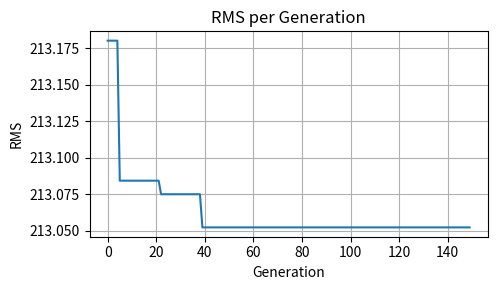
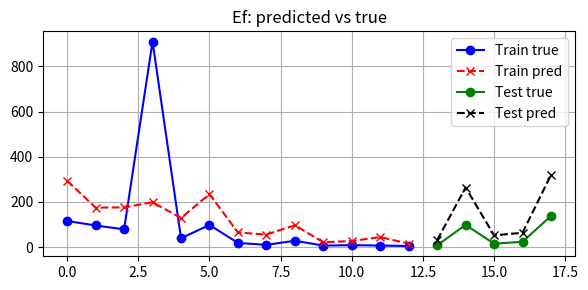

Recreate these plots in Python, in order.
"""
ЛР-4, вариант 7
────────────────────────────────────────────
• Эволюционный алгоритм: генетическое программирование (GP)
• Кодирование решения: деревья арифм. выражений
• Целевая функция (fitness): RMS-ошибка (среднеквадратичная ошибка)
• Операторы:   – кроссовер поддеревьев
               – мутация «растущая/усекающая» + гаусс-сдвиг констант
               – ранговая селекция + 1 элитная особь
• Модель, которую хотим найти:  Ef = a · L^b   (ядро COCOMO)
────────────────────────────────────────────
"""

import random, math, numpy as np
from copy import deepcopy
import matplotlib.pyplot as plt

random.seed(42)                   # фиксируем сид → одинаковый результат

# ────────────────────────────── данные ──────────────────────────────
# 13 проектов идут в обучение, 5 ‒ в “тест”.
projects = [
    (90.2,115.8),(46.2,96.0),(46.5,79.0),(54.5,909.8),(31.1,39.6),
    (67.5,98.4),(12.8,18.9),(10.5,10.3),(21.5,28.5),(3.1,7.0),
    (4.2,9.0),(7.8,7.3),(2.1,5.0),                  # train
    (5.0,8.4),(78.6,98.7),(9.7,15.6),(12.5,23.9),(100.8,138.3)  # test
]
train, test = projects[:13], projects[13:]

MAX_ABS = 1e6        

def safe_val(v: float) -> float:
    # убираем nan/inf и слишком большие числа, чтобы не было ошибок
    return v if np.isfinite(v) and abs(v) < MAX_ABS else MAX_ABS

def safe_pow(a: float, b: float) -> float:
    # не уходим в комплекс или overflow
    if a < 0 and not float(b).is_integer():                # (-5)**1.3 = complex
        return 1.0
    if abs(a) > 1e3 or abs(b) > 10:                       # слишком крутые числа
        return 1.0
    try:
        return safe_val(a ** b)
    except Exception:
        return 1.0

OPS = ['*', '+']             # разрешённые бинарные операции в верхушке

def rnd_const(lo: float = 0.1, hi: float = 10.0) -> float:
    # случайная вещественная константа ~ U(lo, hi)
    return round(random.uniform(lo, hi), 4)

def make_cocomo_node(a=None, b=None):
    # узел-ядро:  a * x ** b
    # если a, b не заданы, берутся случайные
    return ['*',
            a if a is not None else rnd_const(),
            ['**', 'x', b if b is not None else rnd_const(0, 3)]]

def random_expr(depth: int = 4):
    # случайное дерево (depth≈4 достаточно для варианта)
    if depth == 0 or random.random() < 0.3:
        return make_cocomo_node()
    op = random.choice(OPS)                     # '+' или '*'
    return [op, random_expr(depth - 1), random_expr(depth - 1)]

def evaluate(expr, x: float) -> float:
    # вычисляем значение дерева для L = x
    try:
        # 1. листья
        if isinstance(expr, (int, float)):
            return expr
        if expr == 'x':
            return x
        if isinstance(expr, str):               # строка-константа
            return float(expr)

        # 2. внутренний узел
        op, left, right = expr
        a, b = evaluate(left, x), evaluate(right, x)

        if op == '*':
            res = a * b
        elif op == '+':
            res = a + b
        elif op == '**':
            res = safe_pow(a, b)
        else:
            res = 1.0
        return safe_val(res)
    except Exception:
        return 1.0

# ────────────────────────────── фитнесс ─────────────────────────────
def fitness_rms(expr, data) -> float:
    # среднеквадратичная ошибка (RMS) на data
    return math.sqrt(
        sum((evaluate(expr, L) - Ef) ** 2 for L, Ef in data) / len(data)
    )

# ────────────────────────────── GP-операторы ─────────────────────────────
def cx_subtree(p1, p2):
    # кроссовер поддеревьев: выбираем случайный узел и меняем поддеревья между двумя родителями
    if not isinstance(p1, list) or not isinstance(p2, list):
        return deepcopy(p2), deepcopy(p1)       # один из родителей – лист
    if random.random() < 0.3:                   # точка среза
        return deepcopy(p2), deepcopy(p1)
    op1, l1, r1 = p1
    op2, l2, r2 = p2
    return [op1, cx_subtree(l1, l2)[0], cx_subtree(r1, r2)[0]], \
           [op2, cx_subtree(l2, l1)[1], cx_subtree(r2, r1)[1]]

def mut_grow_shrink(expr, depth=2):
    # растим/усекаем случайное поддерево
    if isinstance(expr, list) and random.random() < 0.3:
        return random_expr(depth)
    if isinstance(expr, list):
        return [expr[0],
                mut_grow_shrink(expr[1], depth-1),
                mut_grow_shrink(expr[2], depth-1)]
    return expr

def mut_consts(expr, sigma=0.8):
    # гаусс-мутация числовых констант (× случайный коэффициент)
    if isinstance(expr, (int, float)):
        return round(expr + random.gauss(0, sigma), 4)
    if isinstance(expr, list):
        return [expr[0], mut_consts(expr[1], sigma), mut_consts(expr[2], sigma)]
    return expr

def rank_selection(pop, scores, k):
    # берём k лучших по возрастанию фитнеса (ранговый отбор)
    ranked = [ind for _, ind in sorted(zip(scores, pop), key=lambda t: t[0])]
    return ranked[:k]

# найдём a0, b0 через лог-регрессию
logs = [(math.log(L), math.log(Ef)) for L, Ef in train]
b0 = sum(y*x for x, y in logs) / sum(x*x for x, _ in logs)
a0 = math.exp(sum(y - b0*x for x, y in logs) / len(logs))

def seeded_cocomo():
    # мутированный клон формулы a0*L**b0 (даёт адекватную отправную точку)
    return ['*',
            round(max(0.1, random.gauss(a0, 3)), 4),
            ['**', 'x', round(random.gauss(b0, 1), 4)]]

def init_population(pop_size):
    # 60 % — seed-формы, 40 % — случайные деревья
    return [seeded_cocomo() if i < 0.6 * pop_size else random_expr()
            for i in range(pop_size)]

# ─────────────────────────── GP-цикл ────────────────────────────
def gp_run(pop_size=300, generations=150, cx_pb=0.8, mut_pb=0.75):
    population = init_population(pop_size)

    best_hist, best_ind = [], None

    for g in range(generations):
        # 1) оценка популяции
        scores = [fitness_rms(ind, train) for ind in population]

        elite_idx = int(np.argmin(scores))
        best_hist.append(scores[elite_idx])     # лог для графика
        best_ind = population[elite_idx]

        # 2) отбор & элитизм
        selected = rank_selection(population, scores, k=int(pop_size * 0.4))
        new_pop = [deepcopy(best_ind)]          # оставляем лучшего

        # 3) вариации → заполняем новую популяцию
        while len(new_pop) < pop_size:
            p1, p2 = random.sample(selected, 2)
            c1, c2 = deepcopy(p1), deepcopy(p2)

            # кроссовер
            if random.random() < cx_pb:
                c1, c2 = cx_subtree(p1, p2)

            # мутация
            if random.random() < mut_pb:
                c1 = mut_grow_shrink(c1)
                if random.random() < 0.7:       # шанс покрутить числа
                    c1 = mut_consts(c1)

            new_pop.extend([c1, c2])

        population = new_pop[:pop_size]

    return best_ind, best_hist

# ───────────────────────── запуск ─────────────────────────
best_expr, hist = gp_run()

def predict(expr, data):
    #Считаем прогнозы для набора точек
    return [evaluate(expr, x) for x, _ in data]

train_pred, test_pred = predict(best_expr, train), predict(best_expr, test)
train_true, test_true = [y for _, y in train], [y for _, y in test]

def rms(y, yh):
    return math.sqrt(sum((a - b) ** 2 for a, b in zip(y, yh)) / len(y))

print("Best tree:", best_expr)
print(f"Train RMS: {rms(train_true, train_pred):.4f}")
print(f"Test  RMS: {rms(test_true,  test_pred ): .4f}")

# ───────────────────────── графики ─────────────────────────
plt.figure(figsize=(5, 3))
plt.plot(hist)
plt.title("RMS per Generation"); plt.xlabel("Generation"); plt.ylabel("RMS")
plt.grid(); plt.tight_layout()

plt.figure(figsize=(6, 3))
idx_t = range(len(train_true))
idx_v = range(len(train_true), len(train_true) + len(test_true))
plt.plot(idx_t, train_true, 'bo-', label='Train true')
plt.plot(idx_t, train_pred, 'rx--', label='Train pred')
plt.plot(idx_v, test_true,  'go-', label='Test true')
plt.plot(idx_v, test_pred,  'kx--', label='Test pred')
plt.title("Ef: predicted vs true"); plt.legend(); plt.grid(); plt.tight_layout()
plt.show()